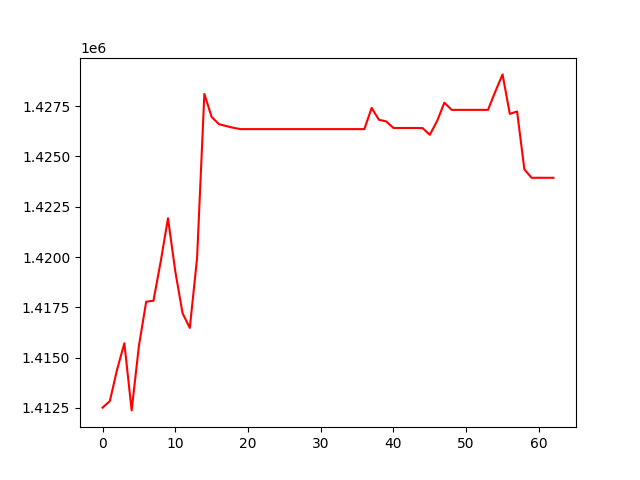

Source data for this figure (header and first rows):
, 0
0, 1412515
1, 1412838
2, 1414406
3, 1415717
4, 1412378
5, 1415578
6, 1417781
7, 1417830
8, 1419784
9, 1421929
10, 1419298
11, 1417207
12, 1416477
13, 1419960
14, 1428109
15, 1426966
16, 1426607
17, 1426512
18, 1426425
19, 1426360
20, 1426360
21, 1426360
22, 1426360
23, 1426360
24, 1426360
25, 1426360
26, 1426360
27, 1426360
28, 1426360
29, 1426360
30, 1426360
31, 1426360
32, 1426360
33, 1426360
34, 1426360
35, 1426360
36, 1426360
37, 1427415
38, 1426825
39, 1426744
40, 1426417
41, 1426417
42, 1426417
43, 1426417
44, 1426411
45, 1426077
46, 1426762
47, 1427675
48, 1427318
49, 1427318
50, 1427318
51, 1427318
52, 1427318
53, 1427318
54, 1428222
55, 1429080
56, 1427117
57, 1427238
58, 1424360
59, 1423941
... 3 more rows
